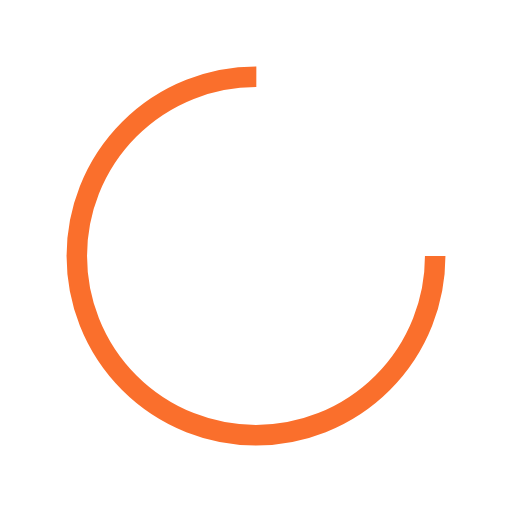
t = 0.00 s
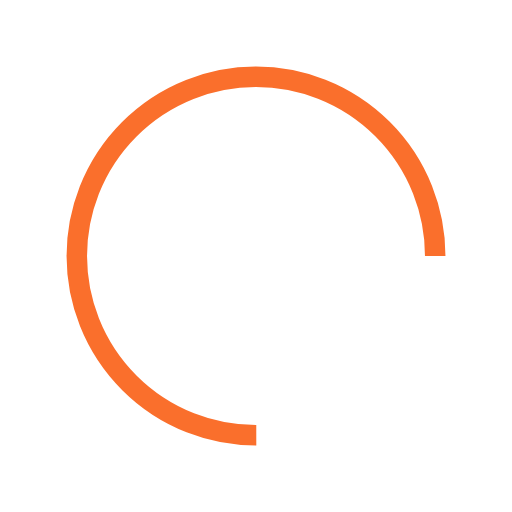
t = 0.19 s
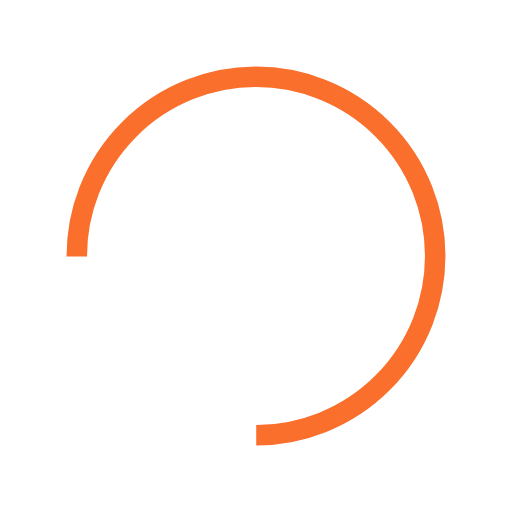
t = 0.37 s
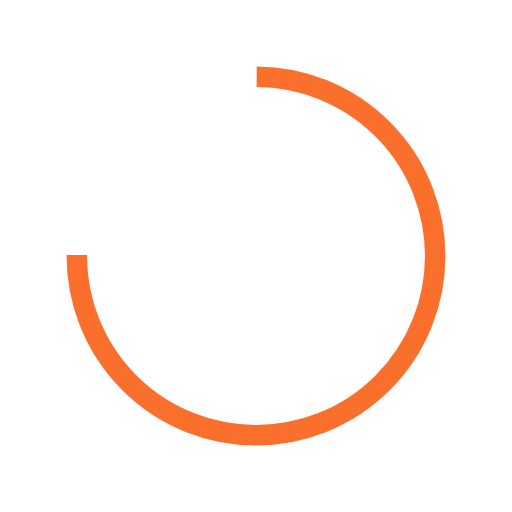
t = 0.56 s

The animated SVG that drew these frames (rendered in a browser with its animation timeline set to each time). Animation: 1 SMIL element (animateTransform=1); one cycle of 0.74 s, repeats indefinitely.

<?xml version="1.0" encoding="utf-8"?>
<svg xmlns="http://www.w3.org/2000/svg" xmlns:xlink="http://www.w3.org/1999/xlink" style="margin: auto; background: rgb(255, 255, 255); display: block; shape-rendering: auto;" width="211px" height="211px" viewBox="0 0 100 100" preserveAspectRatio="xMidYMid">
<circle cx="50" cy="50" fill="none" stroke="#fa6f2c" stroke-width="4" r="35" stroke-dasharray="164.93361431346415 56.97787143782138">
  <animateTransform attributeName="transform" type="rotate" repeatCount="indefinite" dur="0.7407407407407407s" values="0 50 50;360 50 50" keyTimes="0;1"></animateTransform>
</circle>
<!-- [ldio] generated by https://loading.io/ --></svg>